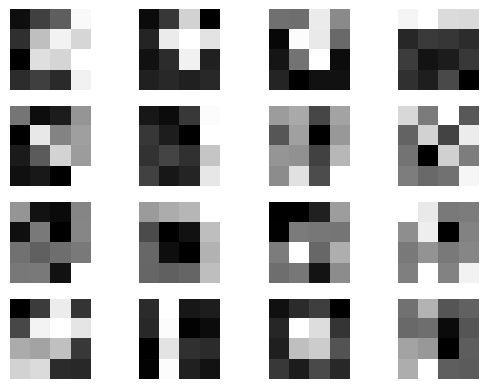

Write Python code to recreate this figure.
import numpy as np
import matplotlib.pyplot as plt

def gen_images():

    N=400  # number of data points - you can increase this if you want to
        # learn better features (but it will take longer).
    D=16   # dimensionality of the data

    np.random.seed(0)

    # Define the basic shapes of the features

    m1 = [0, 0, 1, 0,
        0, 1, 1, 1,
        0, 0, 1, 0,
        0, 0, 0, 0]

    m2 = [0, 1, 0, 0,
        0, 1, 0, 0,
        0, 1, 0, 0,
        0, 1, 0, 0]

    m3 = [1, 1, 1, 1,
        0, 0, 0, 0,
        0, 0, 0, 0,
        0, 0, 0, 0]

    m4 = [1, 0, 0, 0,
        0, 1, 0, 0,
        0, 0, 1, 0,
        0, 0, 0, 1] 

    m5 = [0, 0, 0, 0,
        0, 0, 0, 0,
        1, 1, 0, 0,
        1, 1, 0, 0] 

    m6 = [1, 1, 1, 1,
        1, 0, 0, 1,
        1, 0, 0, 1,
        1, 1, 1, 1] 

    m7 = [0, 0, 0, 0,
        0, 1, 1, 0,
        0, 1, 1, 0,
        0, 0, 0, 0]

    m8 = [0, 0, 0, 1,
        0, 0, 0, 1,
        0, 0, 0, 1,
        0, 0, 0, 1]

    nfeat = 8 # number of features
    rr = 0.5 + np.random.rand(nfeat, 1) * 0.5 # weight of each feature between 0.5 and 1
    mut = np.array([rr[0] * m1, rr[1] * m2, rr[2] * m3, rr[3] * m4, rr[4] * m5,
                    rr[5] * m6, rr[6] * m7, rr[7] * m8])
    s = np.random.rand(N, nfeat) < 0.3 # each feature occurs with prob 0.3 independently 

    # Generate Data - The Data is stored in Y

    Y = np.dot(s, mut) + np.random.randn(N, D) * 0.1 # some Gaussian noise is added
    
    return Y

if __name__ == '__main__':
    
    Y = gen_images()
   
    nrows = 13
    for k in range(16):
        plt.subplot(4, 4, k + 1)
        plt.imshow(np.reshape(Y[k], (4, 4)), cmap=plt.gray(), interpolation='none')
        plt.axis('off')

    plt.show()